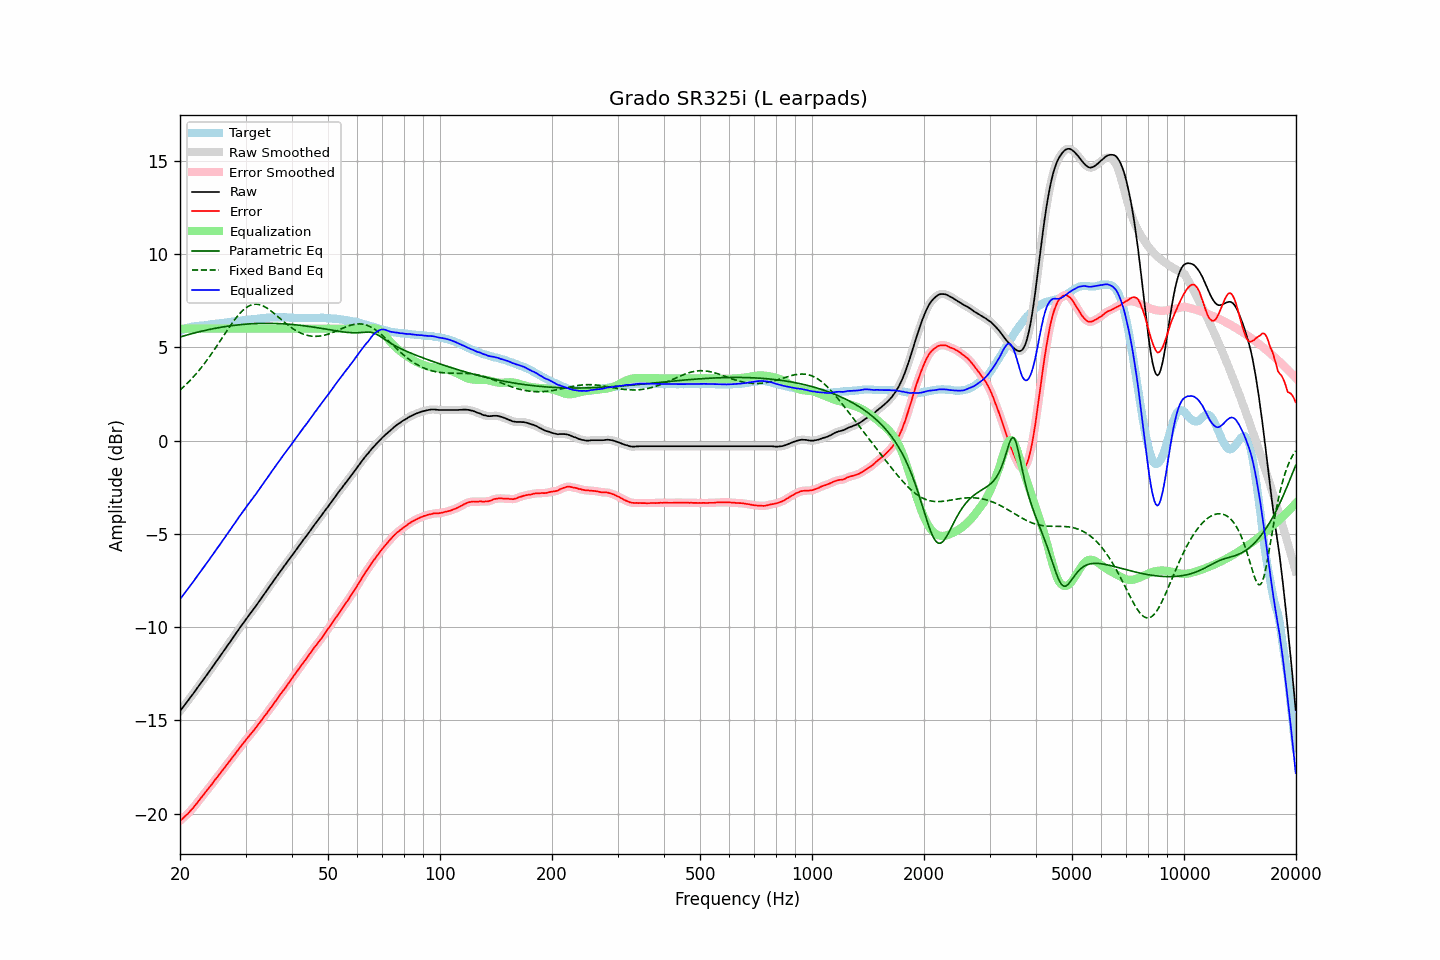

The data file committed next to this chart (first rows):
frequency, raw, error, smoothed, error_smoothed, equalization, parametric_eq, fixed_band_eq, equalized_raw, equalized_smoothed, target
20.00, -14.50, -20.38, -14.50, -20.38, 6.00, 5.55, 2.71, -8.50, -8.50, 5.88
20.20, -14.39, -20.31, -14.39, -20.30, 6.00, 5.58, 2.78, -8.39, -8.39, 5.92
20.40, -14.28, -20.23, -14.28, -20.23, 6.00, 5.60, 2.86, -8.28, -8.28, 5.96
20.61, -14.16, -20.14, -14.16, -20.15, 6.00, 5.63, 2.94, -8.16, -8.16, 5.97
20.81, -14.05, -20.06, -14.05, -20.07, 6.00, 5.65, 3.03, -8.05, -8.05, 6.02
21.02, -13.94, -19.99, -13.93, -19.98, 6.00, 5.68, 3.11, -7.94, -7.93, 6.05
21.23, -13.82, -19.89, -13.82, -19.90, 6.00, 5.70, 3.20, -7.82, -7.82, 6.07
21.44, -13.70, -19.79, -13.70, -19.80, 6.00, 5.72, 3.29, -7.70, -7.70, 6.09
21.66, -13.59, -19.70, -13.59, -19.70, 6.00, 5.75, 3.38, -7.59, -7.59, 6.11
21.87, -13.47, -19.59, -13.47, -19.60, 6.00, 5.77, 3.48, -7.47, -7.47, 6.12
22.09, -13.35, -19.49, -13.35, -19.49, 6.00, 5.79, 3.58, -7.35, -7.35, 6.14
22.31, -13.23, -19.38, -13.23, -19.38, 6.00, 5.81, 3.68, -7.23, -7.23, 6.15
22.54, -13.11, -19.26, -13.11, -19.27, 6.00, 5.83, 3.78, -7.11, -7.11, 6.15
22.76, -12.99, -19.15, -12.99, -19.15, 6.00, 5.85, 3.89, -6.99, -6.99, 6.16
22.99, -12.88, -19.04, -12.88, -19.04, 6.00, 5.87, 4.00, -6.88, -6.88, 6.16
23.22, -12.76, -18.93, -12.76, -18.93, 6.00, 5.89, 4.11, -6.76, -6.76, 6.17
23.45, -12.64, -18.82, -12.64, -18.82, 6.00, 5.91, 4.22, -6.64, -6.64, 6.18
23.69, -12.52, -18.71, -12.52, -18.71, 6.00, 5.93, 4.34, -6.52, -6.52, 6.19
23.92, -12.40, -18.61, -12.40, -18.61, 6.00, 5.95, 4.46, -6.40, -6.40, 6.21
24.16, -12.28, -18.51, -12.28, -18.50, 6.00, 5.97, 4.58, -6.28, -6.28, 6.23
24.40, -12.16, -18.40, -12.16, -18.39, 6.00, 5.99, 4.70, -6.16, -6.16, 6.24
24.65, -12.03, -18.27, -12.03, -18.28, 6.00, 6.00, 4.83, -6.03, -6.03, 6.24
24.89, -11.91, -18.17, -11.91, -18.17, 6.00, 6.02, 4.95, -5.91, -5.91, 6.26
25.14, -11.79, -18.06, -11.79, -18.06, 6.00, 6.04, 5.08, -5.79, -5.79, 6.27
25.39, -11.67, -17.95, -11.67, -17.95, 6.00, 6.05, 5.21, -5.67, -5.67, 6.28
25.65, -11.55, -17.84, -11.55, -17.83, 6.00, 6.07, 5.34, -5.55, -5.55, 6.29
25.91, -11.42, -17.72, -11.42, -17.72, 6.00, 6.08, 5.47, -5.42, -5.42, 6.30
26.16, -11.30, -17.60, -11.30, -17.61, 6.00, 6.10, 5.60, -5.30, -5.30, 6.31
26.43, -11.18, -17.50, -11.18, -17.49, 6.00, 6.11, 5.73, -5.18, -5.18, 6.32
26.69, -11.05, -17.38, -11.05, -17.39, 6.00, 6.12, 5.86, -5.05, -5.05, 6.33
26.96, -10.93, -17.28, -10.93, -17.28, 6.00, 6.14, 5.99, -4.93, -4.93, 6.34
27.23, -10.81, -17.16, -10.81, -17.16, 6.00, 6.15, 6.12, -4.81, -4.81, 6.35
27.50, -10.68, -17.05, -10.68, -17.05, 6.00, 6.16, 6.24, -4.68, -4.68, 6.37
27.77, -10.56, -16.93, -10.56, -16.94, 6.00, 6.17, 6.36, -4.56, -4.56, 6.37
28.05, -10.44, -16.83, -10.44, -16.82, 6.00, 6.18, 6.48, -4.44, -4.44, 6.39
28.33, -10.31, -16.70, -10.31, -16.71, 6.00, 6.19, 6.59, -4.31, -4.31, 6.39
28.62, -10.19, -16.60, -10.19, -16.59, 6.00, 6.20, 6.70, -4.19, -4.19, 6.41
28.90, -10.06, -16.48, -10.06, -16.48, 6.00, 6.21, 6.80, -4.06, -4.06, 6.42
29.19, -9.94, -16.37, -9.94, -16.37, 6.00, 6.22, 6.89, -3.94, -3.94, 6.43
29.48, -9.82, -16.27, -9.81, -16.26, 6.00, 6.23, 6.97, -3.82, -3.81, 6.45
29.78, -9.69, -16.15, -9.69, -16.15, 6.00, 6.23, 7.05, -3.69, -3.69, 6.46
30.08, -9.57, -16.04, -9.58, -16.04, 6.00, 6.24, 7.12, -3.57, -3.58, 6.46
30.38, -9.46, -15.94, -9.46, -15.93, 6.00, 6.25, 7.17, -3.46, -3.46, 6.47
30.68, -9.35, -15.83, -9.35, -15.83, 6.00, 6.25, 7.22, -3.35, -3.35, 6.48
30.99, -9.23, -15.72, -9.23, -15.73, 6.00, 6.26, 7.26, -3.23, -3.23, 6.49
31.30, -9.12, -15.62, -9.12, -15.62, 6.00, 6.26, 7.29, -3.12, -3.12, 6.50
31.61, -9.00, -15.52, -9.00, -15.52, 6.00, 6.27, 7.30, -3.00, -3.00, 6.52
31.93, -8.89, -15.41, -8.89, -15.41, 6.00, 6.27, 7.31, -2.89, -2.89, 6.52
32.24, -8.77, -15.29, -8.77, -15.30, 6.00, 6.28, 7.31, -2.77, -2.77, 6.53
32.57, -8.64, -15.18, -8.65, -15.18, 6.00, 6.28, 7.29, -2.64, -2.65, 6.53
32.89, -8.52, -15.07, -8.52, -15.07, 6.00, 6.28, 7.27, -2.52, -2.52, 6.55
33.22, -8.40, -14.95, -8.40, -14.95, 6.00, 6.28, 7.24, -2.40, -2.40, 6.55
33.55, -8.27, -14.84, -8.27, -14.84, 6.00, 6.28, 7.20, -2.27, -2.27, 6.57
33.89, -8.15, -14.72, -8.15, -14.72, 6.00, 6.28, 7.16, -2.15, -2.15, 6.57
34.23, -8.03, -14.62, -8.03, -14.61, 6.00, 6.29, 7.11, -2.03, -2.03, 6.59
34.57, -7.90, -14.49, -7.90, -14.49, 6.00, 6.28, 7.05, -1.90, -1.90, 6.59
34.92, -7.78, -14.37, -7.78, -14.38, 6.00, 6.28, 6.99, -1.78, -1.78, 6.59
35.27, -7.66, -14.26, -7.66, -14.26, 6.00, 6.28, 6.92, -1.66, -1.66, 6.60
35.62, -7.54, -14.14, -7.54, -14.14, 6.00, 6.28, 6.85, -1.54, -1.54, 6.60
35.97, -7.42, -14.02, -7.42, -14.03, 6.00, 6.28, 6.78, -1.42, -1.42, 6.60
... 635 more rows
